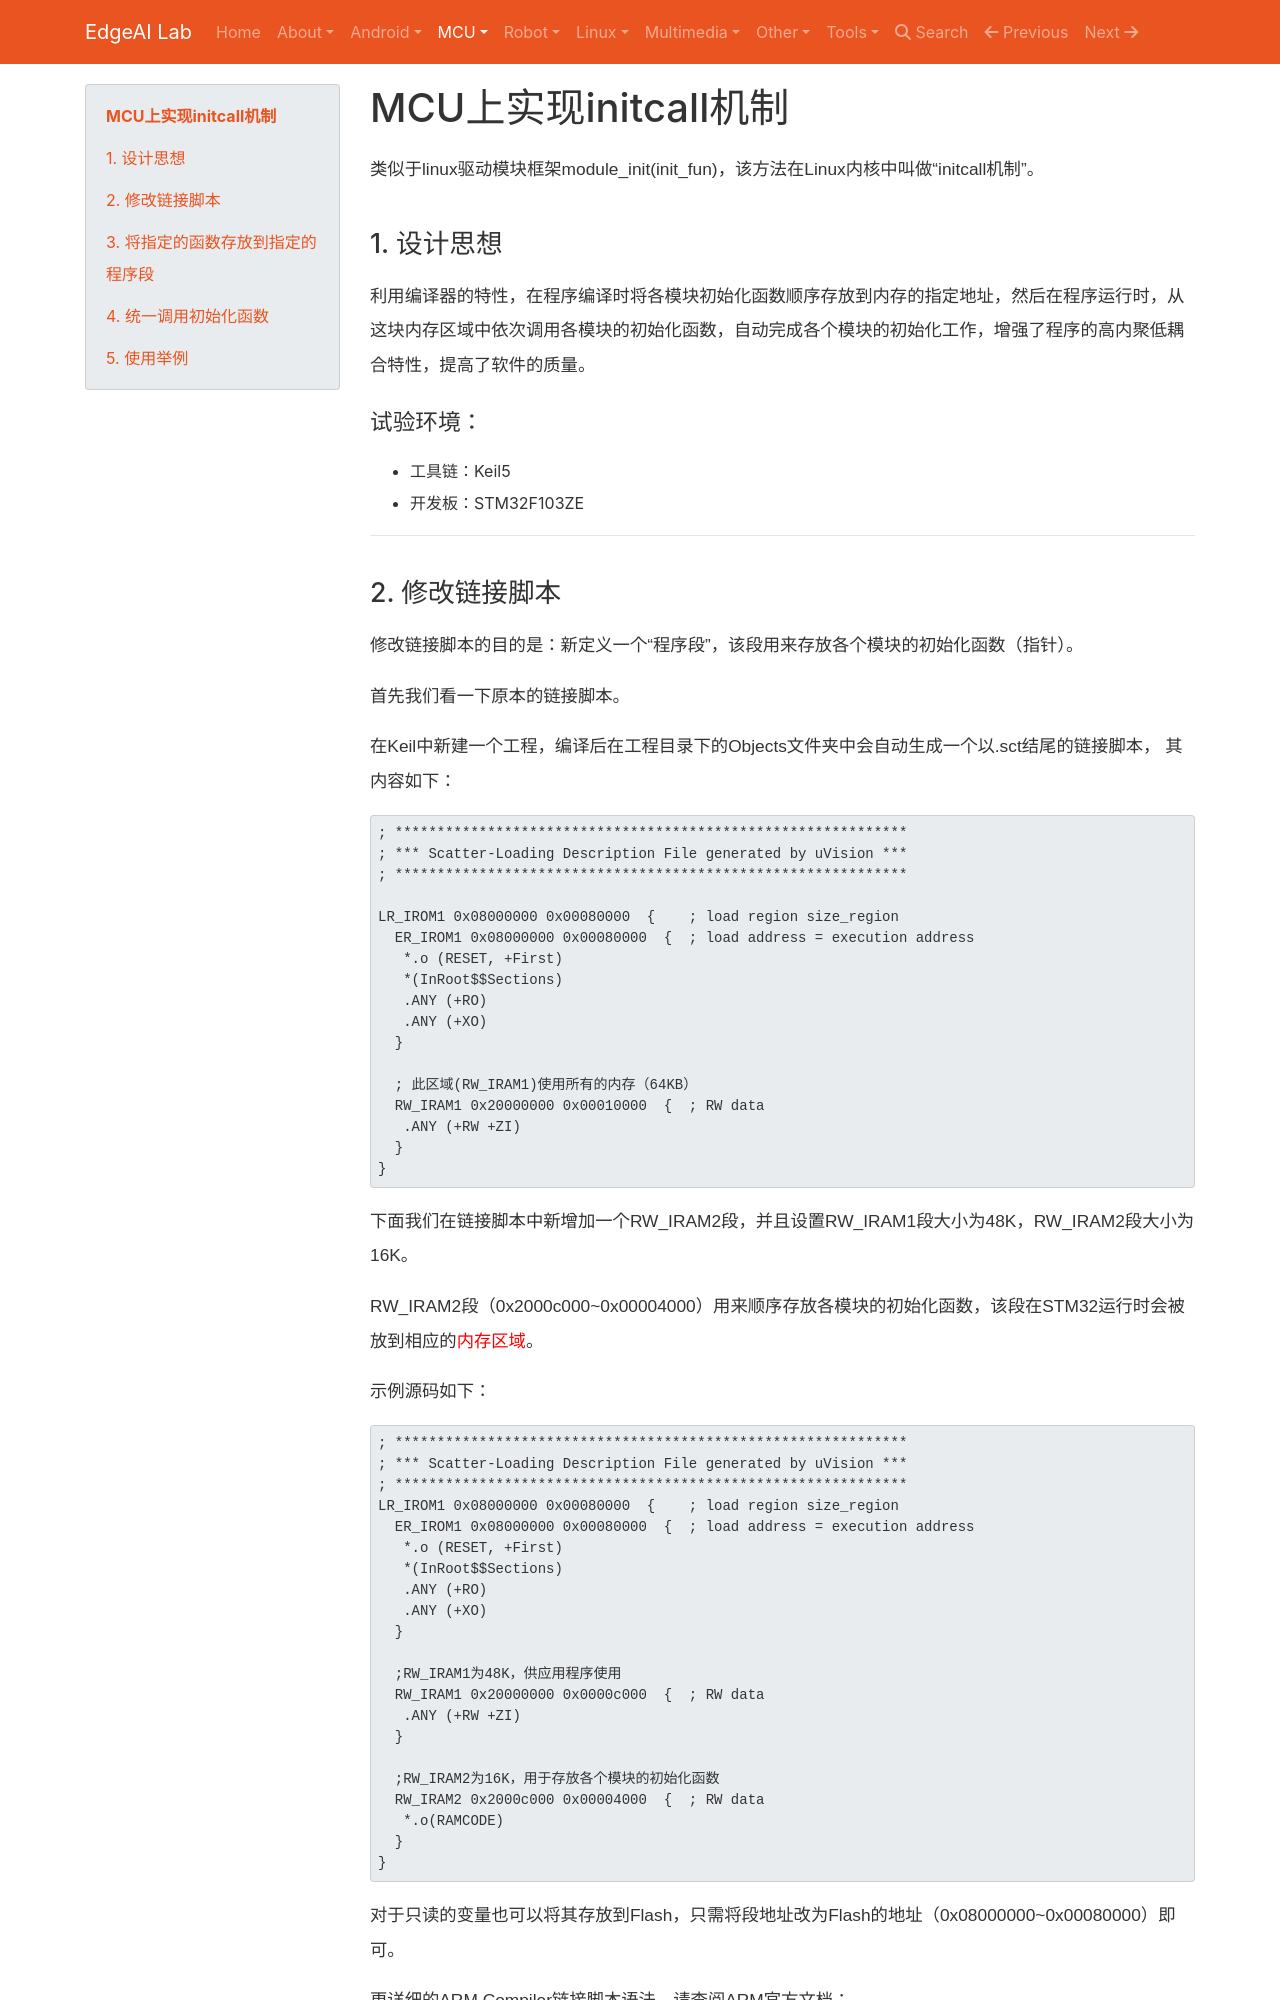

repository: EdgeAI-Lab/notebook · page: Embedded System/MCU/application/mcu_initcall_keil/index.html · generator: mkdocs

# MCU上实现initcall机制

类似于linux驱动模块框架module_init(init_fun)，该方法在Linux内核中叫做“initcall机制”。

## 1. 设计思想
利用编译器的特性，在程序编译时将各模块初始化函数顺序存放到内存的指定地址，然后在程序运行时，从这块内存区域中依次调用各模块的初始化函数，自动完成各个模块的初始化工作，增强了程序的高内聚低耦合特性，提高了软件的质量。


### 试验环境：
* 工具链：Keil5
* 开发板：STM32F103ZE

-----------------------------------------------
